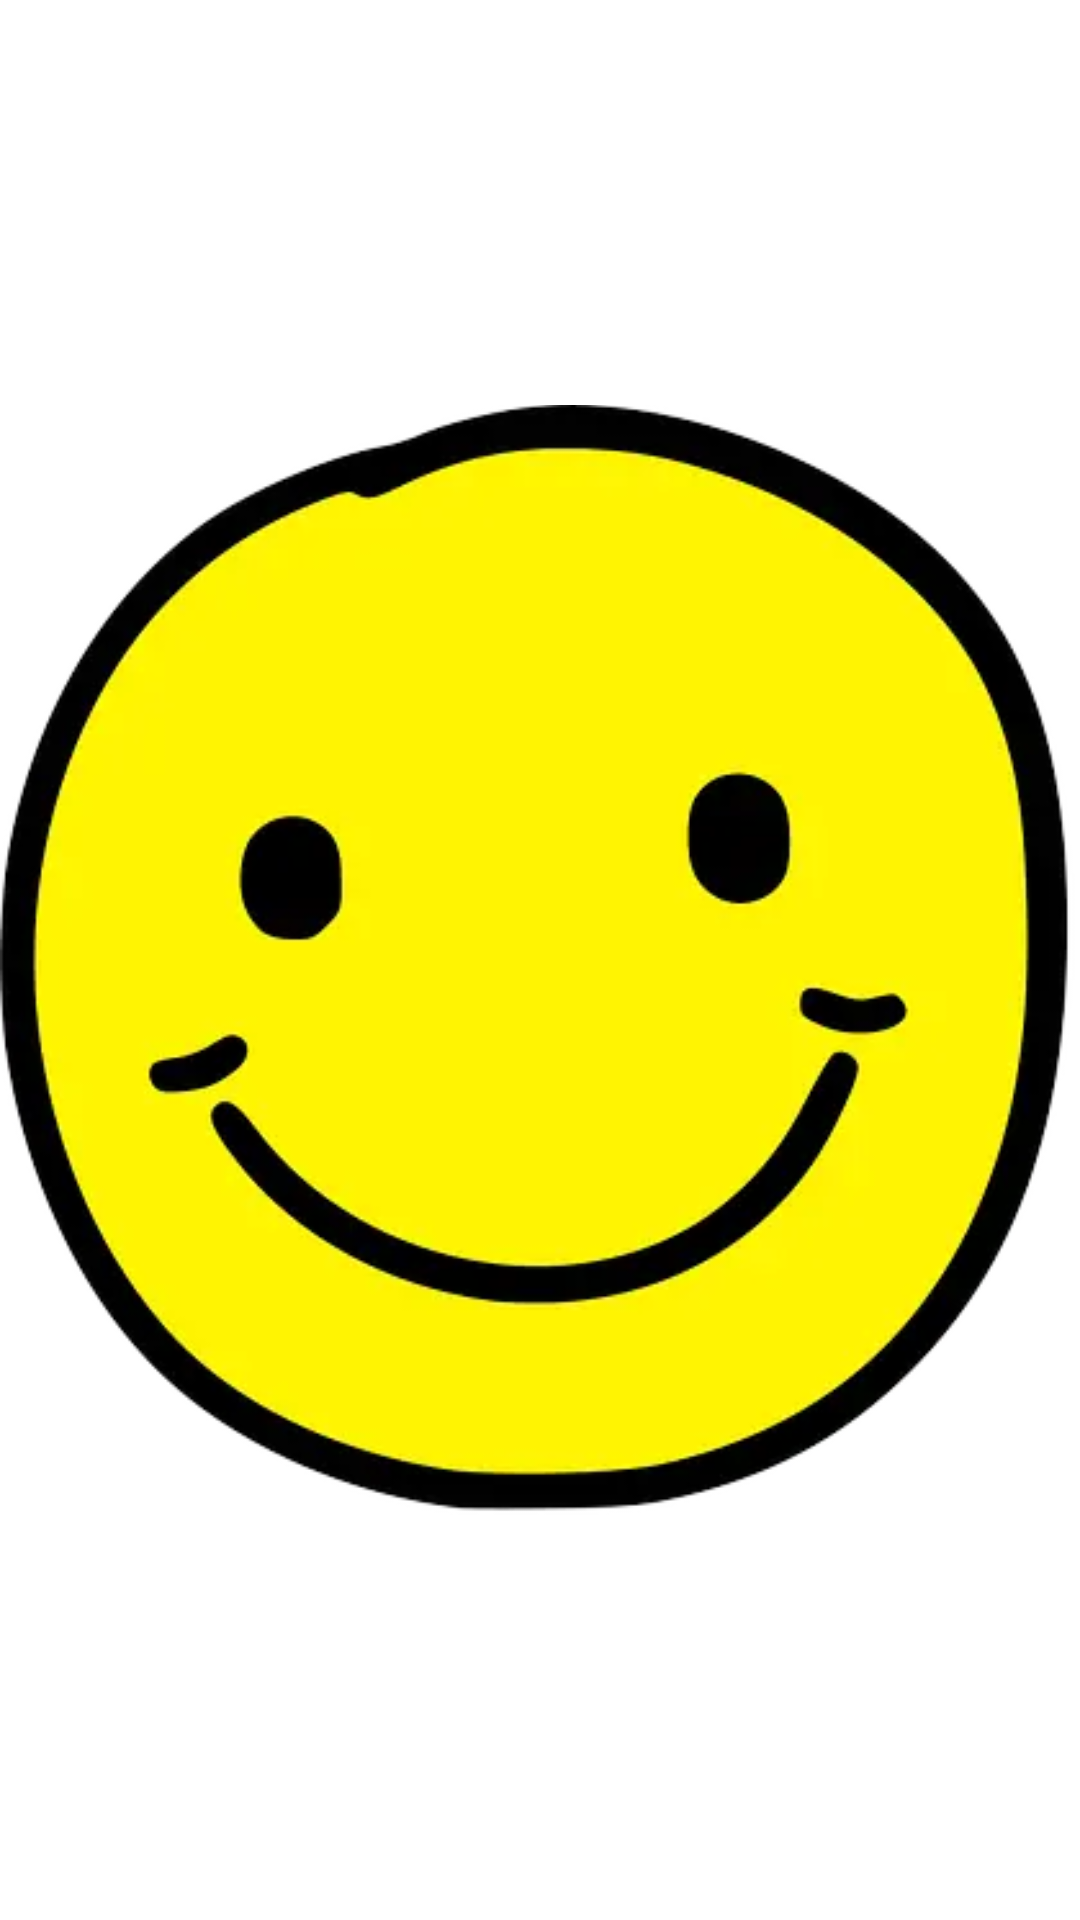

Here is an Android app screen rendered from its layout file. Give the layout XML and the strings, colors and styles it references.
<!-- AndroidManifest.xml: application theme Theme.MyNotes -->
<!-- res/layout/emoji_item_layout.xml -->
<?xml version="1.0" encoding="utf-8"?>
<ImageView xmlns:android="http://schemas.android.com/apk/res/android"
    android:id="@+id/iv_emoji_item"
    android:layout_width="40dp"
    android:layout_height="40dp"
    android:layout_margin="4dp"
    android:src="@drawable/emojiset1_1" />
<!-- resources referenced by this layout -->
<resources>
  <!-- drawable emojiset1_1: webp bitmap (drawable, 16076 bytes) -->
  <style name="Theme.MyNotes" parent="Theme.MaterialComponents.DayNight.NoActionBar">
          
          <item name="colorPrimary">@color/purple_500</item>
          <item name="colorPrimaryDark">#140009</item>
          <item name="colorPrimaryVariant">@color/purple_700</item>
          <item name="colorOnPrimary">@color/white</item>
          
          <item name="colorSecondary">@color/teal_200</item>
          <item name="colorSecondaryVariant">@color/teal_700</item>
          <item name="colorOnSecondary">@color/black</item>
          
      </style>
  <color name="purple_500">#FF6200EE</color>
  <color name="purple_700">#FF3700B3</color>
  <color name="white">#FFFFFFFF</color>
  <color name="teal_200">#FF03DAC5</color>
  <color name="teal_700">#FF018786</color>
  <color name="black">#FF000000</color>
</resources>
